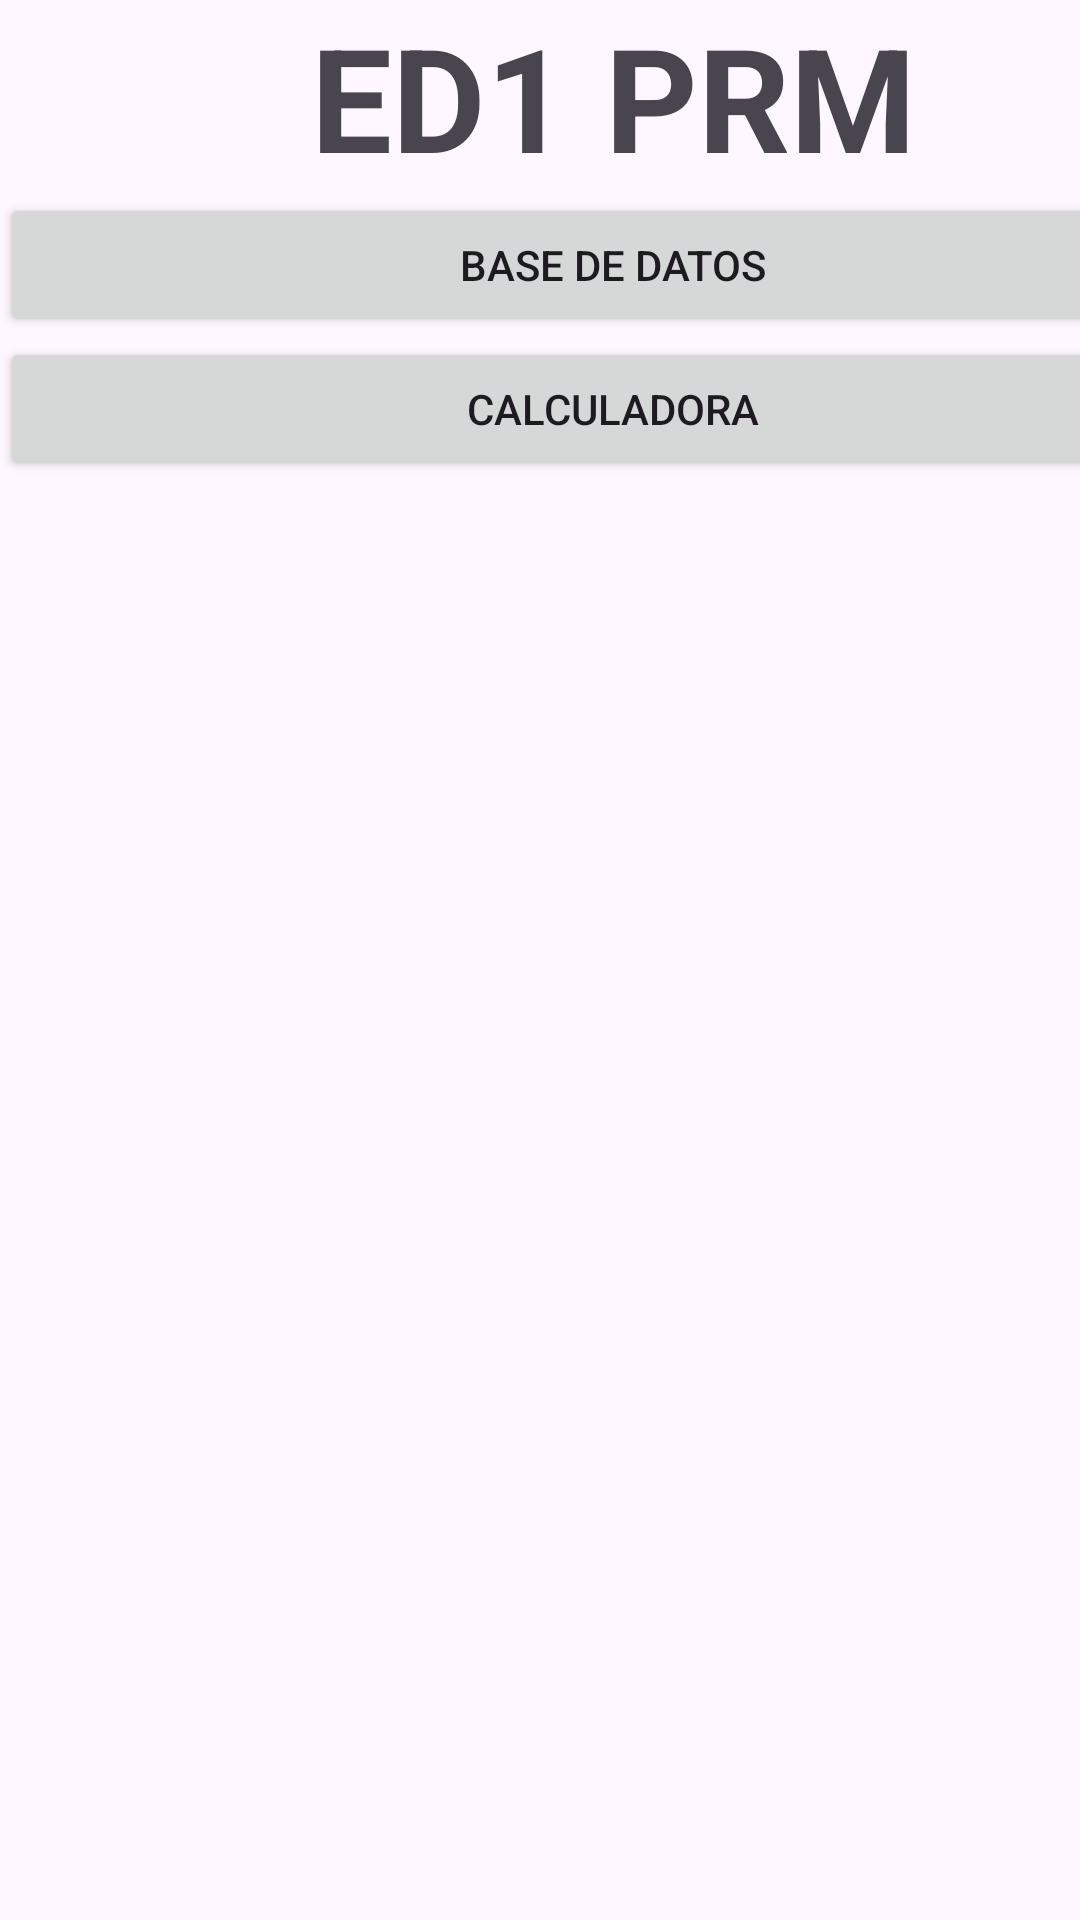

The Android layout XML behind this screen, and the referenced resources:
<!-- AndroidManifest.xml: application theme Theme.ED1_Lorenzo -->
<!-- res/layout/activity_main.xml -->
<?xml version="1.0" encoding="utf-8"?>
<androidx.constraintlayout.widget.ConstraintLayout xmlns:android="http://schemas.android.com/apk/res/android"
    xmlns:app="http://schemas.android.com/apk/res-auto"
    xmlns:tools="http://schemas.android.com/tools"
    android:id="@+id/main"
    android:layout_width="match_parent"
    android:layout_height="match_parent"
    tools:context=".MainActivity">

    <LinearLayout
        android:layout_width="409dp"
        android:layout_height="729dp"
        android:orientation="vertical"
        tools:layout_editor_absoluteX="1dp"
        tools:layout_editor_absoluteY="1dp">

        <TextView
            android:id="@+id/textView"
            android:layout_width="match_parent"
            android:layout_height="wrap_content"
            android:text="ED1 PRM"
            android:textAlignment="center"
            android:textSize="48sp"
            android:textStyle="bold" />

        <Button
            android:id="@+id/btnBD"
            android:layout_width="match_parent"
            android:layout_height="wrap_content"
            android:text="Base de datos" />

        <Button
            android:id="@+id/btnCalculadora"
            android:layout_width="match_parent"
            android:layout_height="wrap_content"
            android:text="Calculadora" />
    </LinearLayout>
</androidx.constraintlayout.widget.ConstraintLayout>
<!-- resources referenced by this layout -->
<resources>
  <style name="Theme.ED1_Lorenzo" parent="Base.Theme.ED1_Lorenzo" />
  <style name="Base.Theme.ED1_Lorenzo" parent="Theme.Material3.DayNight.NoActionBar">
          
          
      </style>
</resources>
